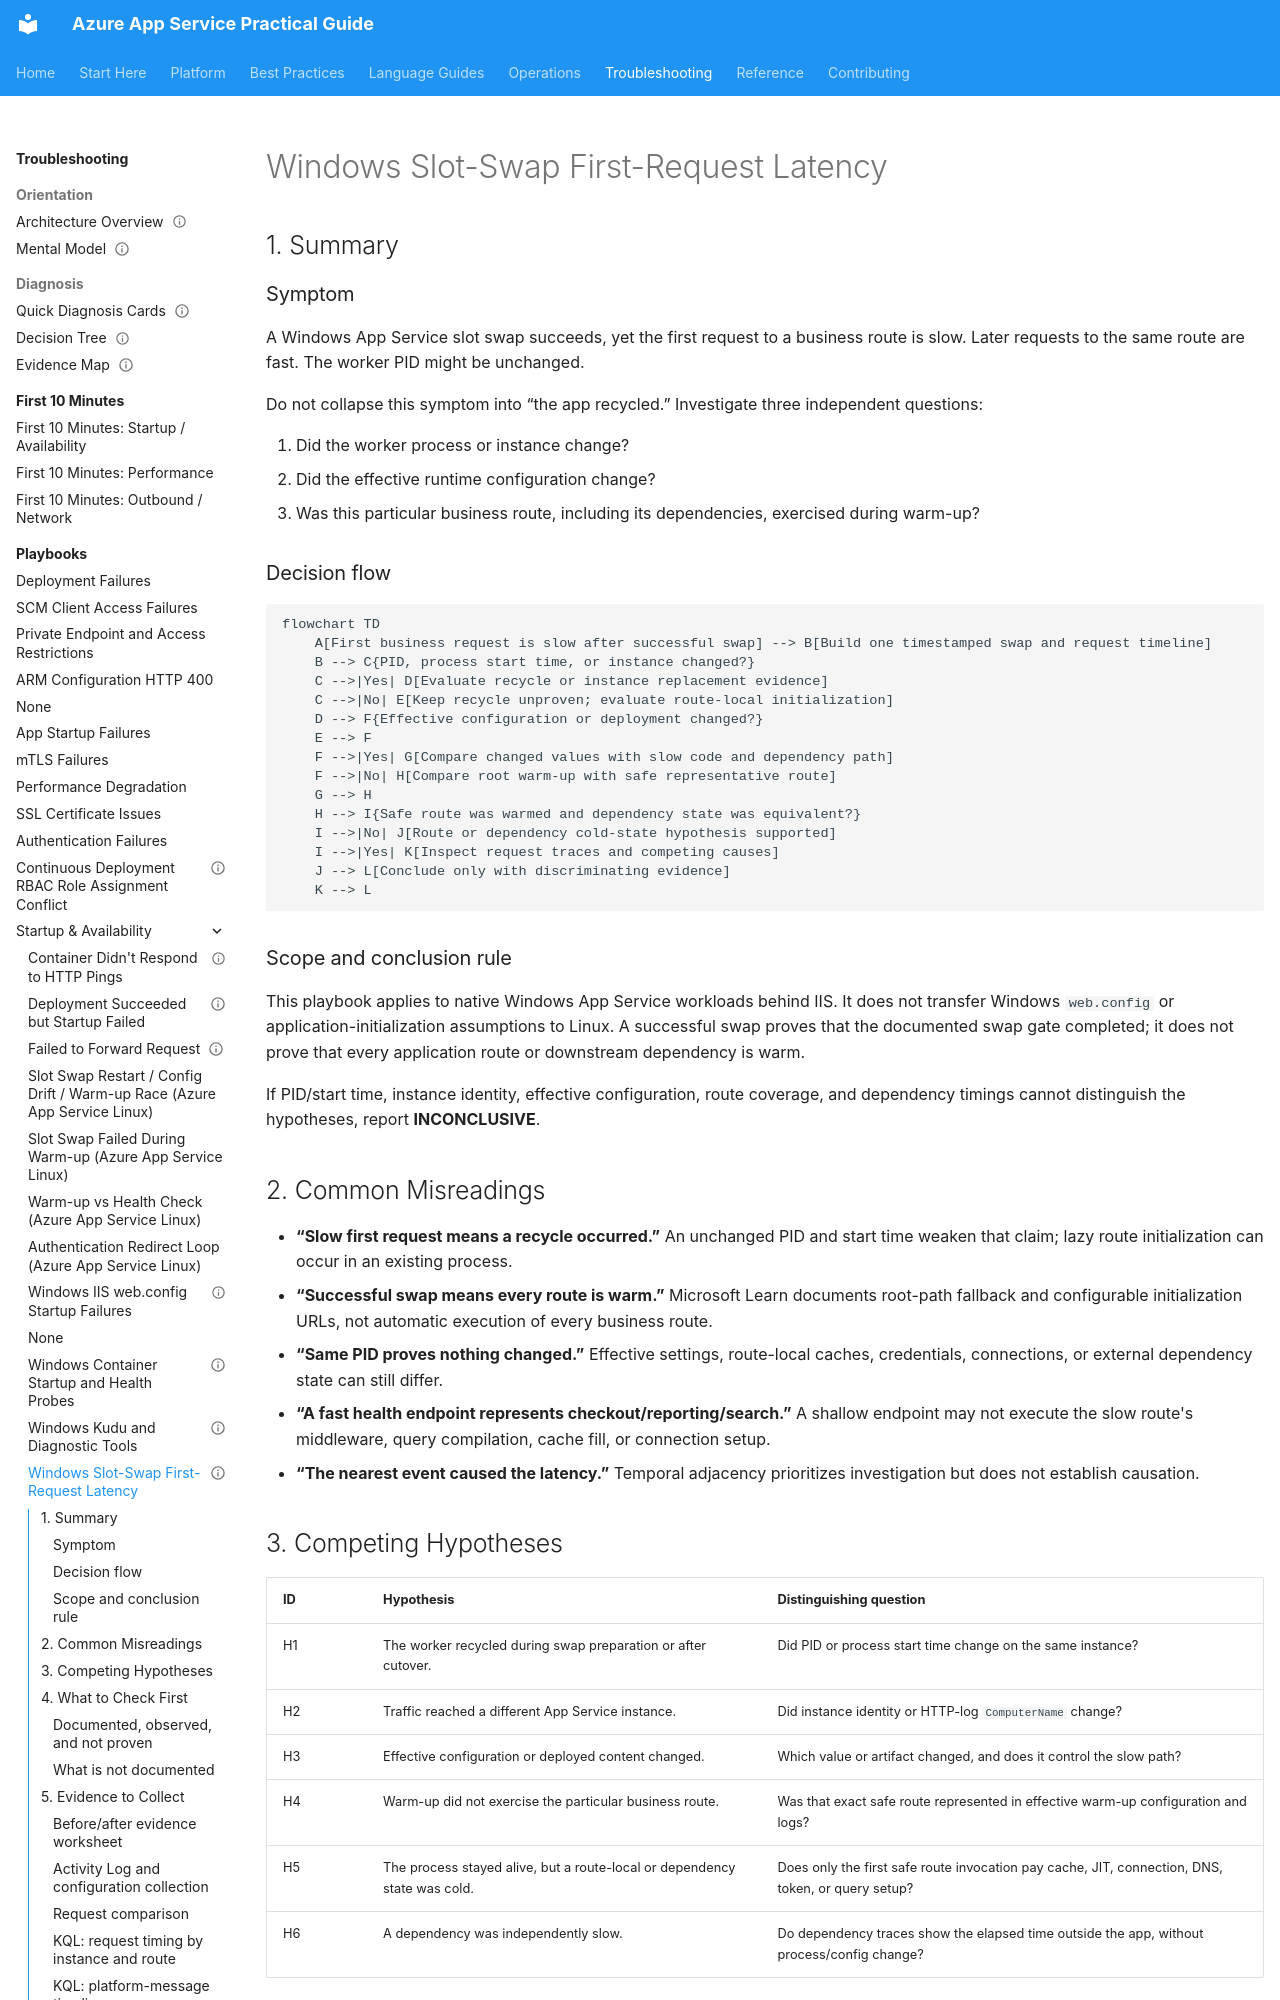

repository: yeongseon/azure-app-service-practical-guide · page: troubleshooting/playbooks/startup-availability/windows-slot-swap-first-request-latency/index.html · generator: mkdocs

---
title: Windows Slot-Swap First-Request Latency
slug: windows-slot-swap-first-request-latency
doc_type: playbook
section: troubleshooting
topics:
  - startup
  - windows
  - deployment-slots
  - latency
products:
  - azure-app-service
status: stable
last_reviewed: 2026-10-14
summary: Determine whether a slow first Windows business request after a successful slot swap came from recycling, effective-configuration change, or a route that warm-up did not exercise.
content_sources:
  diagrams:
    - id: windows-slot-swap-first-request-latency-flow
      type: flowchart
      source: self-generated
      justification: Synthesized a three-track investigation from Microsoft Learn slot-swap steps, Windows application initialization, and documented Azure Monitor table schemas.
      based_on:
        - https://learn.microsoft.com/en-us/azure/app-service/deploy-staging-slots
        - https://learn.microsoft.com/en-us/iis/configuration/system.webserver/applicationinitialization/add
        - https://learn.microsoft.com/en-us/azure/azure-monitor/reference/tables/appservicehttplogs
        - https://learn.microsoft.com/en-us/azure/azure-monitor/reference/tables/appserviceplatformlogs
content_validation:
  status: verified
  last_reviewed: 2026-10-14
  reviewer: agent
  core_claims:
    - claim: During a slot swap, App Service warms every source-slot instance before switching routing rules.
      source: https://learn.microsoft.com/en-us/azure/app-service/deploy-staging-slots
      verified: true
    - claim: When applicationInitialization is not specified, the slot-swap process requests the source slot application root and considers an instance warmed after any HTTP response.
      source: https://learn.microsoft.com/en-us/azure/app-service/deploy-staging-slots
      verified: true
    - claim: Windows applicationInitialization can specify multiple application URLs to initialize after an application restart.
      source: https://learn.microsoft.com/en-us/iis/configuration/system.webserver/applicationinitialization/add
      verified: true
    - claim: AppServiceHTTPLogs documents request path, method, status, server name, and elapsed milliseconds in CsUriStem, CsMethod, ScStatus, ComputerName, and TimeTaken.
      source: https://learn.microsoft.com/en-us/azure/azure-monitor/reference/tables/appservicehttplogs
      verified: true
---

# Windows Slot-Swap First-Request Latency

## 1. Summary

### Symptom

A Windows App Service slot swap succeeds, yet the first request to a business route is slow. Later requests to the same route are fast. The worker PID might be unchanged.

Do not collapse this symptom into “the app recycled.” Investigate three independent questions:

1. Did the worker process or instance change?
2. Did the effective runtime configuration change?
3. Was this particular business route, including its dependencies, exercised during warm-up?

### Decision flow

<!-- diagram-id: windows-slot-swap-first-request-latency-flow -->
```mermaid
flowchart TD
    A[First business request is slow after successful swap] --> B[Build one timestamped swap and request timeline]
    B --> C{PID, process start time, or instance changed?}
    C -->|Yes| D[Evaluate recycle or instance replacement evidence]
    C -->|No| E[Keep recycle unproven; evaluate route-local initialization]
    D --> F{Effective configuration or deployment changed?}
    E --> F
    F -->|Yes| G[Compare changed values with slow code and dependency path]
    F -->|No| H[Compare root warm-up with safe representative route]
    G --> H
    H --> I{Safe route was warmed and dependency state was equivalent?}
    I -->|No| J[Route or dependency cold-state hypothesis supported]
    I -->|Yes| K[Inspect request traces and competing causes]
    J --> L[Conclude only with discriminating evidence]
    K --> L
```

### Scope and conclusion rule

This playbook applies to native Windows App Service workloads behind IIS. It does not transfer Windows `web.config` or application-initialization assumptions to Linux. A successful swap proves that the documented swap gate completed; it does not prove that every application route or downstream dependency is warm.

If PID/start time, instance identity, effective configuration, route coverage, and dependency timings cannot distinguish the hypotheses, report **INCONCLUSIVE**.
